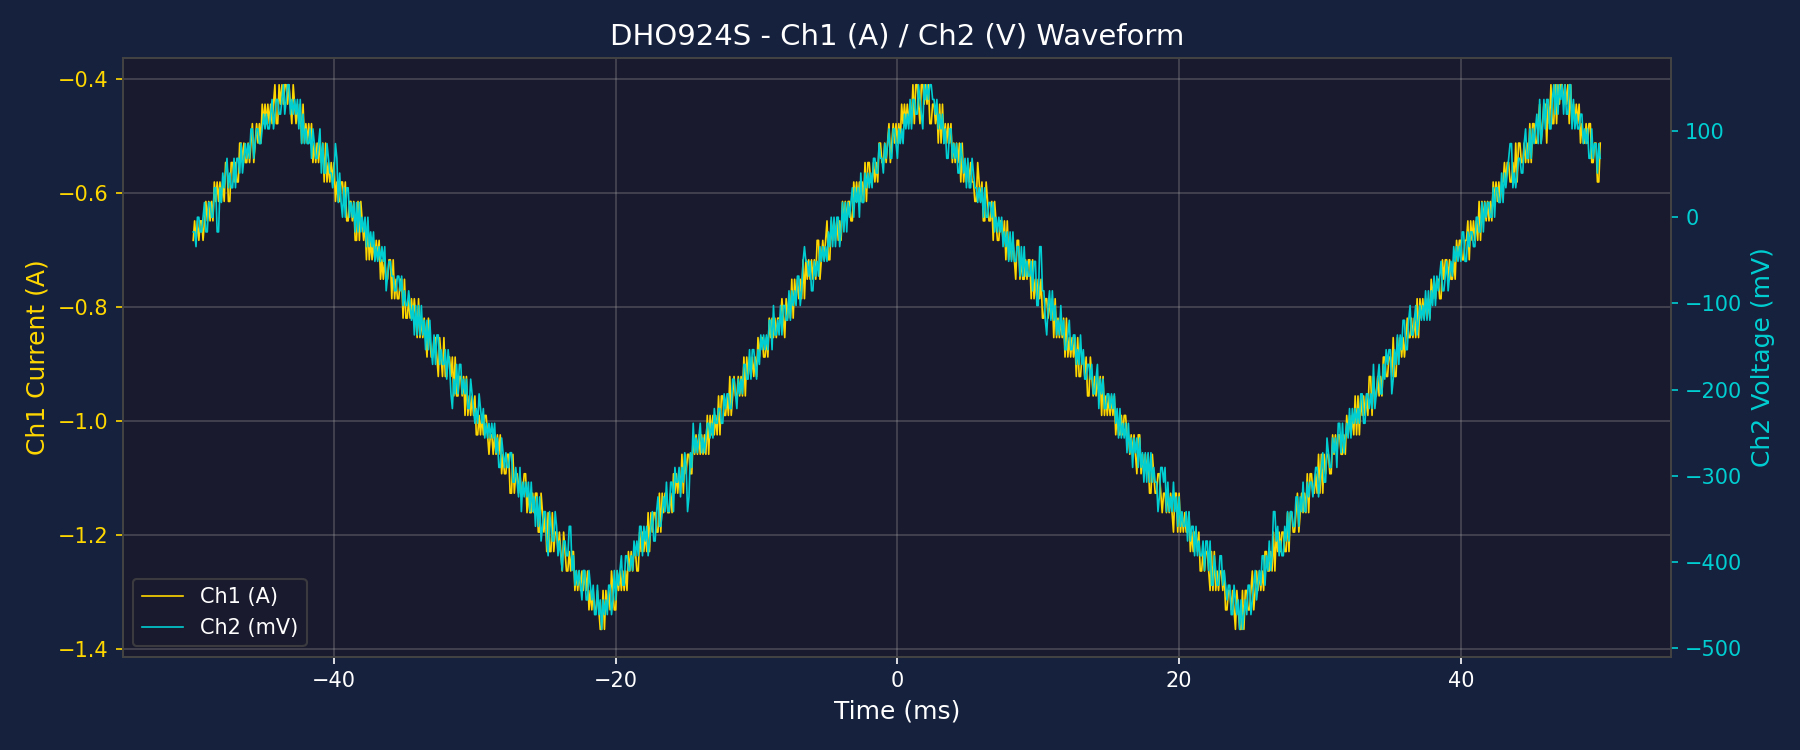

Data behind this chart, as committed beside it:
Time(s), Ch1(A), Ch2(V)
-5.000000000000000278e-02, -6.826599999999999335e-01, -1.706699999999999884e-02
-4.989999999999999991e-02, -6.485269999999999646e-01, -1.706699999999999884e-02
-4.980000000000000399e-02, -6.826599999999999335e-01, -3.413399999999999768e-02
-4.970000000000000112e-02, -6.485269999999999646e-01, 0.000000000000000000e+00
-4.960000000000000520e-02, -6.826599999999999335e-01, 0.000000000000000000e+00
-4.950000000000000233e-02, -6.485269999999999646e-01, -1.706699999999999884e-02
-4.939999999999999947e-02, -6.485269999999999646e-01, -1.706699999999999884e-02
-4.930000000000000354e-02, -6.826599999999999335e-01, 0.000000000000000000e+00
-4.920000000000000068e-02, -6.485269999999999646e-01, 1.706699999999999884e-02
-4.910000000000000475e-02, -6.143939999999998847e-01, -1.706699999999999884e-02
-4.900000000000000189e-02, -6.485269999999999646e-01, -1.706699999999999884e-02
-4.890000000000000596e-02, -6.143939999999998847e-01, 1.706699999999999884e-02
-4.880000000000000310e-02, -6.485269999999999646e-01, 1.706699999999999884e-02
-4.870000000000000023e-02, -6.143939999999998847e-01, 0.000000000000000000e+00
-4.860000000000000431e-02, -6.485269999999999646e-01, 0.000000000000000000e+00
-4.850000000000000144e-02, -5.802609999999999157e-01, 3.413399999999999768e-02
-4.840000000000000552e-02, -6.143939999999998847e-01, 3.413399999999999768e-02
-4.830000000000000265e-02, -5.802609999999999157e-01, -1.706699999999999884e-02
-4.819999999999999979e-02, -6.143939999999998847e-01, -1.706699999999999884e-02
-4.810000000000000386e-02, -5.802609999999999157e-01, 3.413399999999999768e-02
-4.800000000000000100e-02, -6.143939999999998847e-01, 1.706699999999999884e-02
-4.790000000000000507e-02, -5.802609999999999157e-01, 5.120099999999999651e-02
-4.780000000000000221e-02, -6.143939999999998847e-01, 3.413399999999999768e-02
-4.770000000000000628e-02, -5.461279999999999468e-01, 5.120099999999999651e-02
-4.760000000000000342e-02, -5.461279999999999468e-01, 6.826799999999999535e-02
-4.750000000000000056e-02, -6.143939999999998847e-01, 3.413399999999999768e-02
-4.740000000000000463e-02, -6.143939999999998847e-01, 5.120099999999999651e-02
-4.730000000000000177e-02, -5.461279999999999468e-01, 3.413399999999999768e-02
-4.720000000000000584e-02, -5.461279999999999468e-01, 3.413399999999999768e-02
-4.710000000000000298e-02, -5.802609999999999157e-01, 6.826799999999999535e-02
-4.700000000000000011e-02, -5.461279999999999468e-01, 3.413399999999999768e-02
-4.690000000000000419e-02, -5.802609999999999157e-01, 6.826799999999999535e-02
-4.680000000000000132e-02, -5.802609999999999157e-01, 6.826799999999999535e-02
-4.670000000000000540e-02, -5.119949999999999779e-01, 5.120099999999999651e-02
-4.660000000000000253e-02, -5.119949999999999779e-01, 8.533499999999999419e-02
-4.649999999999999967e-02, -5.461279999999999468e-01, 5.120099999999999651e-02
-4.640000000000000374e-02, -5.119949999999999779e-01, 6.826799999999999535e-02
-4.630000000000000088e-02, -5.461279999999999468e-01, 8.533499999999999419e-02
-4.620000000000000495e-02, -5.461279999999999468e-01, 6.826799999999999535e-02
-4.610000000000000209e-02, -5.119949999999999779e-01, 8.533499999999999419e-02
-4.599999999999999922e-02, -5.461279999999999468e-01, 6.826799999999999535e-02
-4.590000000000000330e-02, -5.119949999999999779e-01, 1.024019999999999930e-01
-4.580000000000000043e-02, -4.778619999999999535e-01, 1.024019999999999930e-01
-4.570000000000000451e-02, -5.461279999999999468e-01, 6.826799999999999535e-02
-4.560000000000000164e-02, -5.119949999999999779e-01, 8.533499999999999419e-02
-4.549999999999999878e-02, -4.778619999999999535e-01, 1.024019999999999930e-01
-4.540000000000000285e-02, -5.119949999999999779e-01, 1.024019999999999930e-01
-4.529999999999999999e-02, -4.778619999999999535e-01, 8.533499999999999419e-02
-4.520000000000000406e-02, -5.119949999999999779e-01, 8.533499999999999419e-02
-4.510000000000000120e-02, -4.437289999999999290e-01, 1.024019999999999930e-01
-4.500000000000000527e-02, -4.778619999999999535e-01, 1.194689999999999919e-01
-4.490000000000000241e-02, -4.437289999999999290e-01, 1.024019999999999930e-01
-4.479999999999999954e-02, -4.778619999999999535e-01, 1.194689999999999919e-01
-4.470000000000000362e-02, -4.437289999999999290e-01, 1.024019999999999930e-01
-4.460000000000000075e-02, -4.778619999999999535e-01, 1.024019999999999930e-01
-4.450000000000000483e-02, -4.437289999999999290e-01, 1.194689999999999919e-01
-4.440000000000000197e-02, -4.778619999999999535e-01, 1.365359999999999907e-01
-4.430000000000000604e-02, -4.437289999999999290e-01, 1.024019999999999930e-01
-4.420000000000000318e-02, -4.095959999999999601e-01, 1.194689999999999919e-01
-4.410000000000000031e-02, -4.778619999999999535e-01, 1.365359999999999907e-01
... 940 more rows
